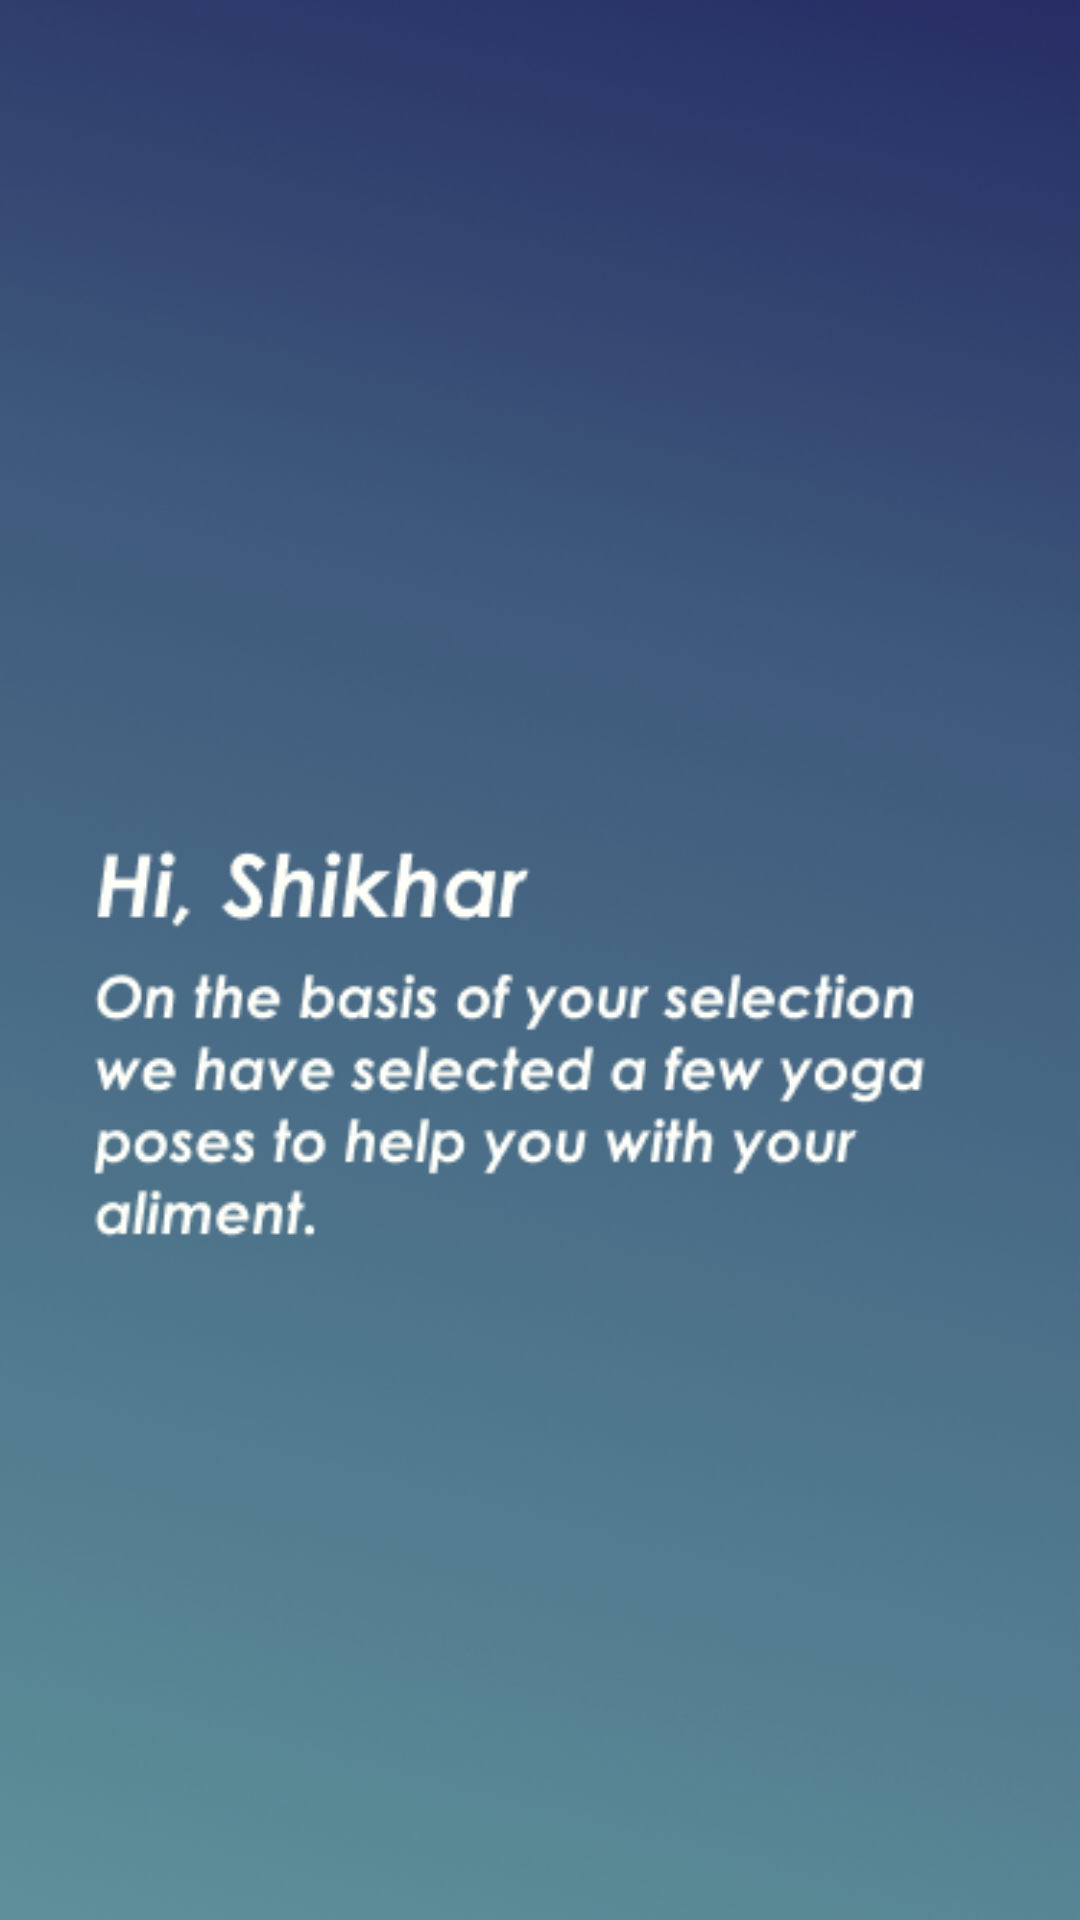

Reconstruct the res/layout file that produces this screen, plus the resources it refers to.
<!-- AndroidManifest.xml: application theme Theme.Launchaulogy_Aliferous -->
<!-- res/layout/activity_yoga_splash.xml -->
<?xml version="1.0" encoding="utf-8"?>
<androidx.constraintlayout.widget.ConstraintLayout xmlns:android="http://schemas.android.com/apk/res/android"
    xmlns:app="http://schemas.android.com/apk/res-auto"
    xmlns:tools="http://schemas.android.com/tools"
    android:layout_width="match_parent"
    android:layout_height="match_parent"
    tools:context=".YogaSplashActivity">

    <ImageView
        android:id="@+id/splash_bg"
        android:layout_width="match_parent"
        android:layout_height="match_parent"
        android:scaleType="centerCrop"
        android:src="@drawable/bg"
        app:layout_constraintBottom_toBottomOf="parent"
        app:layout_constraintEnd_toEndOf="parent"
        app:layout_constraintStart_toStartOf="parent"
        app:layout_constraintTop_toTopOf="parent" />

    <ImageView
        android:id="@+id/yoga_splash_2"
        android:visibility="gone"
        android:layout_width="match_parent"
        android:layout_height="match_parent"
        android:scaleType="centerCrop"
        android:src="@drawable/yoga_splash_2"
        app:layout_constraintBottom_toBottomOf="parent"
        app:layout_constraintEnd_toEndOf="parent"
        app:layout_constraintStart_toStartOf="parent"
        app:layout_constraintTop_toTopOf="parent" />

    <ImageView
        android:id="@+id/yoga_splash_1"
        android:layout_width="match_parent"
        android:layout_height="match_parent"
        android:scaleType="centerCrop"
        android:src="@drawable/yoga_splash_1"
        app:layout_constraintBottom_toBottomOf="parent"
        app:layout_constraintEnd_toEndOf="parent"
        app:layout_constraintStart_toStartOf="parent"
        app:layout_constraintTop_toTopOf="parent" />


</androidx.constraintlayout.widget.ConstraintLayout>
<!-- resources referenced by this layout -->
<resources>
  <!-- drawable bg: png bitmap (drawable, 562267 bytes) -->
  <!-- drawable yoga_splash_1: png bitmap (drawable, 290210 bytes) -->
  <!-- drawable yoga_splash_2: png bitmap (drawable, 277562 bytes) -->
  <style name="Theme.Launchaulogy_Aliferous" parent="Theme.MaterialComponents.DayNight.NoActionBar">
          
          <item name="colorPrimary">@color/purple_500</item>
          <item name="colorPrimaryVariant">#434576</item>
          <item name="colorOnPrimary">@color/white</item>
          
          <item name="colorSecondary">@color/teal_200</item>
          <item name="colorSecondaryVariant">@color/teal_700</item>
          <item name="colorOnSecondary">@color/black</item>
          
          <item name="android:statusBarColor" tools:targetApi="l">?attr/colorPrimaryVariant</item>
          
      </style>
  <!-- not gathered from this repository: default colours our renderer supplied (Android Studio template values) -->
  <color name="purple_500">#FF6200EE</color>
  <color name="teal_200">#FF03DAC5</color>
  <color name="teal_700">#FF018786</color>
  <color name="black">#FF000000</color>
  <color name="white">#FFFFFFFF</color>
</resources>
